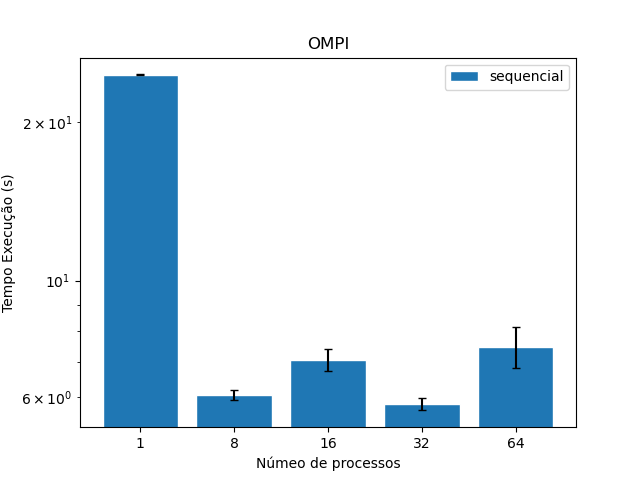

The data file committed next to this chart (first rows):
, avg_time, std_time, processes, threads
0, 24.62, 0.023, 1, 2
1, 6.059, 0.0655, 8, 2
2, 7.067, 0.176, 16, 2
3, 5.823, 0.0803, 32, 2
4, 7.488, 0.334, 64, 2
